Dataset: classify_dataset (GitHub, wenjuanLiu518/Durian_Leaf_Disease). Classes: algal leaf spot, leaf blight, leaf spot, no disease.

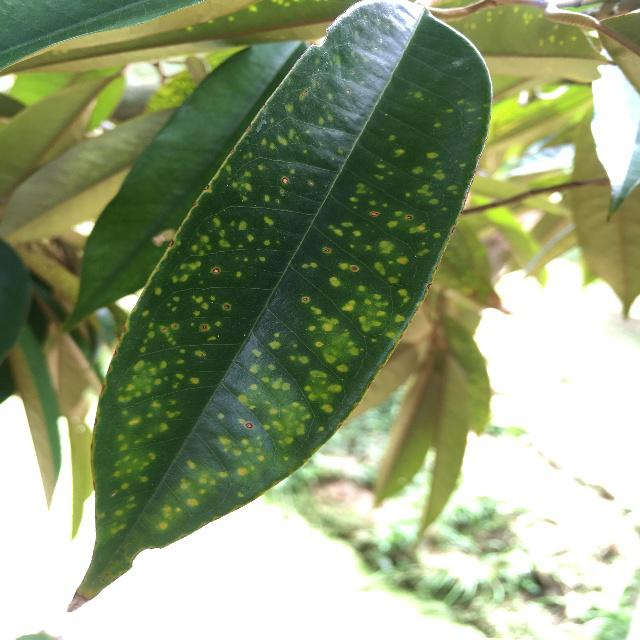
Label: leaf spot

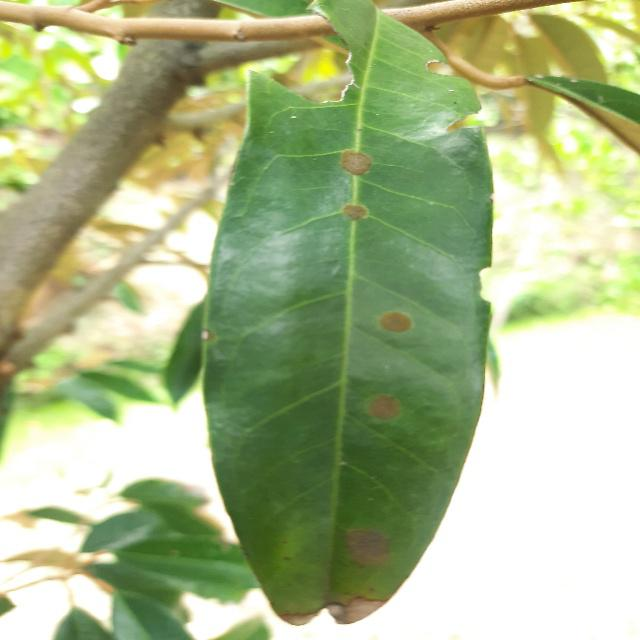
Label: algal leaf spot

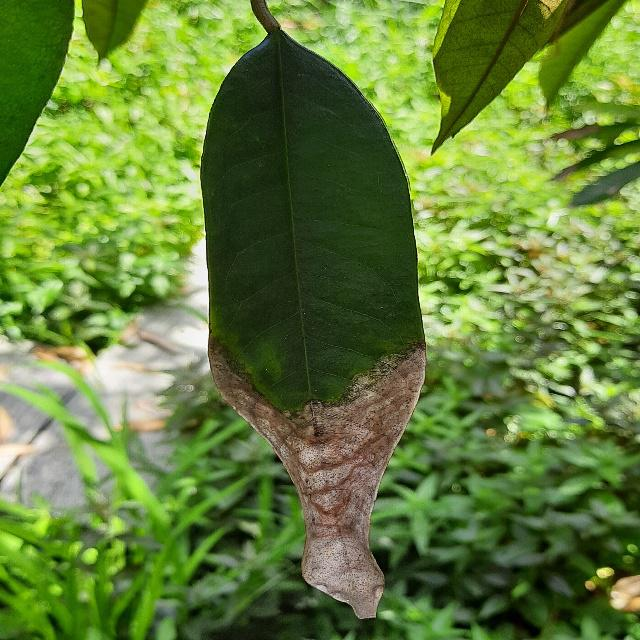
Label: leaf blight

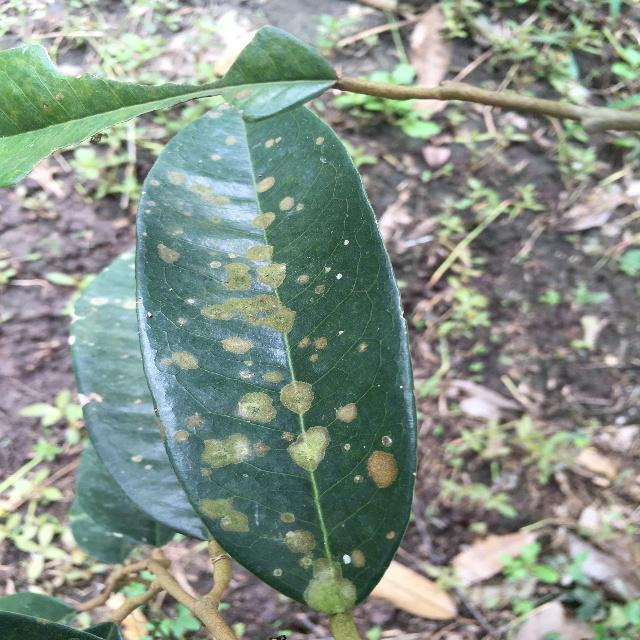
Label: algal leaf spot

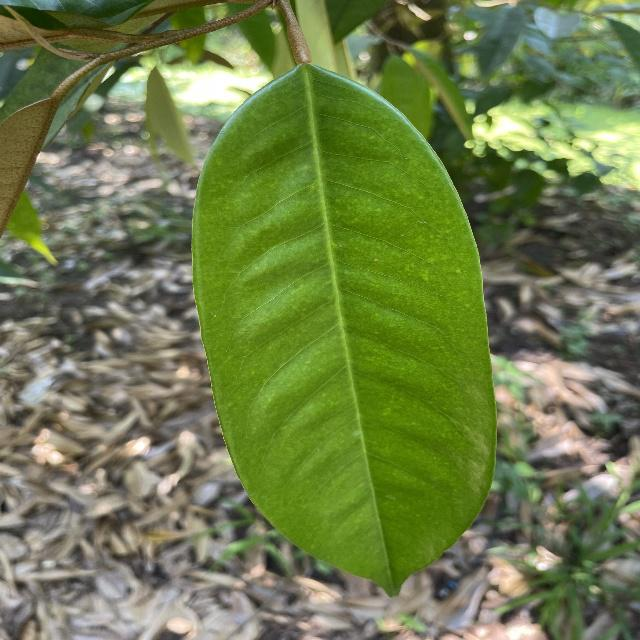
Label: no disease

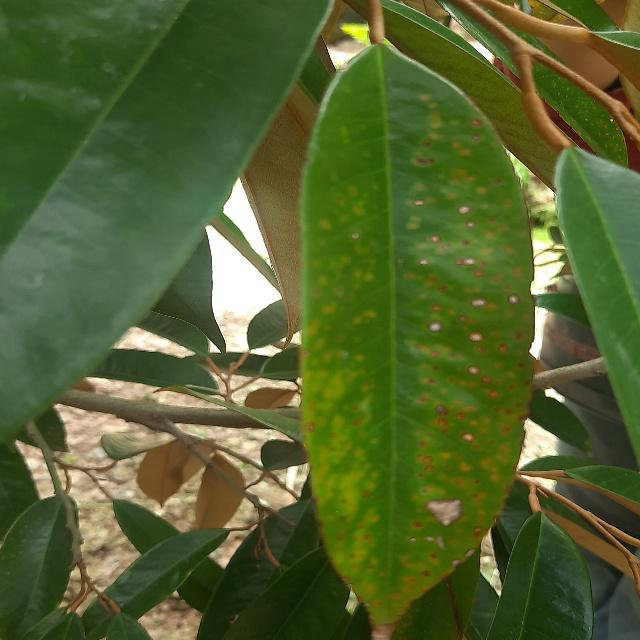
Label: leaf spot
